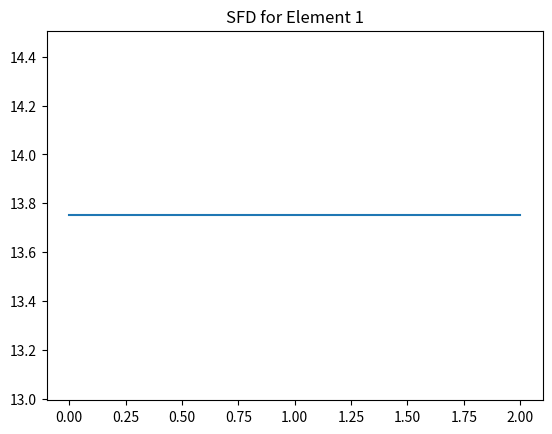
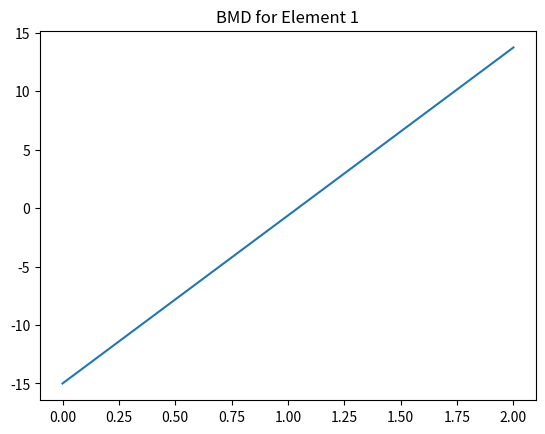
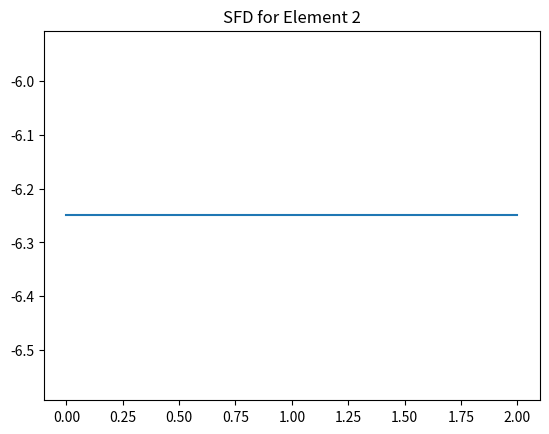
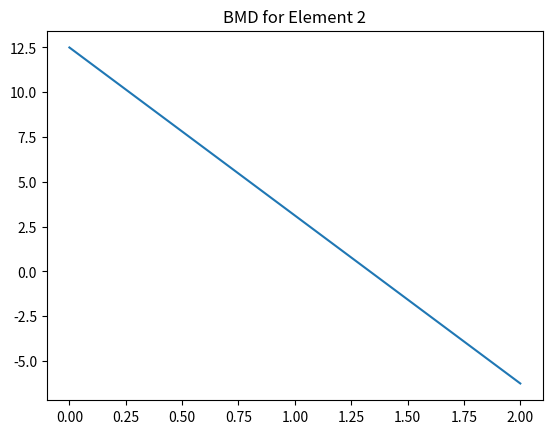

Write the Python code that produced these figures, in order.
#!/usr/bin/env python
# coding: utf-8

# # Assignment 2

# Import Required Libraries

# In[1]:


import numpy as np
import matplotlib.pyplot as plt

E=210000000
I=60*10**-6
P=20
L=[2,2]
number_of_nodes = 3
u = [0,0,1,1,0,1]
F = np.array([-P,0,0]).reshape((3,1))

total_stiffness_matrix = np.zeros((2*number_of_nodes,2*number_of_nodes))
k_matrix={}
for j in range(len(L)):
  esm=np.array([[12,6*L[j],-12, 6*L[j]],[6*L[j], 4*L[j]**2, -6*L[j], 2*L[j]**2],[-12, -6*L[j], 12, -6*L[j]],[6*L[j],2*L[j]**2, -6 *L[j], 4*L[j]**2]])
  k_matrix[j] = np.round((E*I/(L[j]**3)) * esm,0)

for i in range(len(L)):
  total_stiffness_matrix[i+i:i+i+4, i+i:i+i+4] += k_matrix[i]

print("Total Stiffness Matrix:\n",total_stiffness_matrix)


count = 0
for i in u:
  if i==1:
    count+=1

reduced_m = []
for i in range(2*number_of_nodes):
  for j in range(2*number_of_nodes):
    if u[i]*u[j] == 1:
      reduced_m.append(total_stiffness_matrix[i][j])
reduced_m = np.array(reduced_m).reshape((count,count))
#print(reduced_m)

rotation_m = np.linalg.solve(reduced_m, F)
a=0
b=0
disp_m=[]
for i in u:
  if i == 1:
    disp_m.append(rotation_m[a][0])
    a+=1
  else:
    disp_m.append(u[b])
  b+=1
disp_m = np.array(disp_m).reshape((2*number_of_nodes,1))
print("Displacement:\n",disp_m)
reactions=np.matmul(total_stiffness_matrix, disp_m)
print("Reactions:\n",reactions)

for i in range(len(L)):
  force_mat = np.matmul(k_matrix[i],disp_m[i+i:i+i+4])
  print('SF and BM for element ' + str(i+1) +': \n', force_mat)
  #xValue=[0,L[i]]
  #yValue=[force_mat[0],force_mat[0]]
  plt.figure()
  plt.title('SFD for Element '+str(i+1))
  plt.plot([0,L[i]],[force_mat[0],force_mat[0]])
  plt.figure()
  plt.title('BMD for Element '+str(i+1))
  plt.plot([0,L[i]],[-1*force_mat[1],-1*force_mat[2]])
  plt.show()

